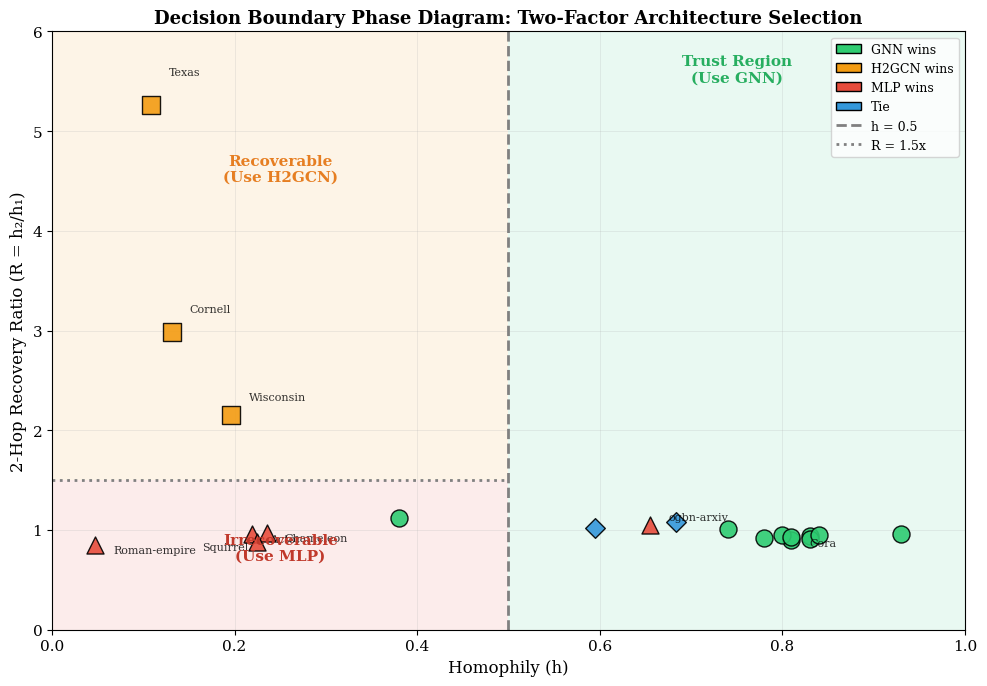

The matplotlib source for this figure: (Note: this script raises an exception after producing the figure.)
"""
Decision Boundary Phase Diagram for Trust Regions Paper
Creates h vs 2-hop recovery scatter plot with decision boundaries
"""

import matplotlib.pyplot as plt
import numpy as np
from matplotlib.patches import Rectangle
import matplotlib.patches as mpatches

# Set style for publication
plt.rcParams['font.family'] = 'serif'
plt.rcParams['font.size'] = 11
plt.rcParams['axes.labelsize'] = 12
plt.rcParams['axes.titlesize'] = 13

# Dataset data: (name, h, 2-hop recovery ratio, winner)
# winner: 'GNN' = standard GNN wins, 'H2GCN' = heterophily-aware wins, 'MLP' = MLP wins
datasets = [
    # High homophily datasets (h > 0.5) - GNN wins
    ('Cora', 0.81, 0.90, 'GNN'),
    ('CiteSeer', 0.74, 1.01, 'GNN'),
    ('PubMed', 0.80, 0.95, 'GNN'),
    ('Amazon-Comp.', 0.78, 0.92, 'GNN'),
    ('Amazon-Photo', 0.83, 0.94, 'GNN'),
    ('Coauthor-CS', 0.81, 0.93, 'GNN'),
    ('Coauthor-Phys.', 0.93, 0.96, 'GNN'),
    ('DBLP', 0.83, 0.91, 'GNN'),
    ('Questions', 0.84, 0.95, 'GNN'),

    # Mid homophily - Mixed
    ('ogbn-arxiv', 0.655, 1.05, 'MLP'),
    ('Tolokers', 0.595, 1.02, 'Tie'),
    ('Minesweeper', 0.683, 1.08, 'Tie'),
    ('Amazon-ratings', 0.38, 1.12, 'GNN'),

    # Low homophily - WebKB (recoverable, R > 1.5)
    ('Texas', 0.108, 5.26, 'H2GCN'),
    ('Wisconsin', 0.196, 2.15, 'H2GCN'),
    ('Cornell', 0.131, 2.99, 'H2GCN'),

    # Low homophily - Wikipedia (irrecoverable, R < 1)
    ('Actor', 0.219, 0.96, 'MLP'),
    ('Chameleon', 0.235, 0.97, 'MLP'),
    ('Squirrel', 0.224, 0.88, 'MLP'),
    ('Roman-empire', 0.047, 0.85, 'MLP'),
]

# Extract data
names = [d[0] for d in datasets]
h_values = np.array([d[1] for d in datasets])
recovery_ratios = np.array([d[2] for d in datasets])
winners = [d[3] for d in datasets]

# Color mapping
color_map = {'GNN': '#2ecc71', 'H2GCN': '#f39c12', 'MLP': '#e74c3c', 'Tie': '#3498db'}
colors = [color_map[w] for w in winners]

# Create figure
fig, ax = plt.subplots(figsize=(10, 7))

# Draw decision boundary regions (background)
# Region 1: h > 0.5 (Trust GNN) - light green
ax.add_patch(Rectangle((0.5, 0), 0.5, 6, facecolor='#d5f4e6', alpha=0.5, zorder=0))
# Region 2: h < 0.5, R > 1.5 (Use H2GCN) - light orange
ax.add_patch(Rectangle((0, 1.5), 0.5, 4.5, facecolor='#fdebd0', alpha=0.5, zorder=0))
# Region 3: h < 0.5, R < 1.5 (Use MLP) - light red
ax.add_patch(Rectangle((0, 0), 0.5, 1.5, facecolor='#fadbd8', alpha=0.5, zorder=0))

# Plot scatter points
for i, (name, h, r, w) in enumerate(datasets):
    marker = 'o' if w == 'GNN' else ('s' if w == 'H2GCN' else ('^' if w == 'MLP' else 'D'))
    size = 150 if w != 'Tie' else 100
    ax.scatter(h, r, c=color_map[w], s=size, marker=marker, edgecolors='black',
               linewidths=1, zorder=3, alpha=0.9)

# Add dataset labels for key points
label_offsets = {
    'Texas': (0.02, 0.3),
    'Wisconsin': (0.02, 0.15),
    'Cornell': (0.02, 0.2),
    'Actor': (0.02, -0.08),
    'Chameleon': (0.02, -0.08),
    'Squirrel': (-0.06, -0.08),
    'Roman-empire': (0.02, -0.08),
    'Cora': (0.02, -0.06),
    'ogbn-arxiv': (0.02, 0.05),
}

for name, h, r, w in datasets:
    if name in label_offsets:
        offset = label_offsets[name]
        ax.annotate(name, (h, r), xytext=(h + offset[0], r + offset[1]),
                   fontsize=8, alpha=0.8)

# Draw decision boundaries
ax.axvline(x=0.5, color='gray', linestyle='--', linewidth=2, label='h = 0.5 boundary')
ax.axhline(y=1.5, color='gray', linestyle=':', linewidth=2, xmin=0, xmax=0.5, label='R = 1.5x threshold')

# Add region labels
ax.text(0.75, 5.5, 'Trust Region\n(Use GNN)', fontsize=11, ha='center',
        fontweight='bold', color='#27ae60')
ax.text(0.25, 4.5, 'Recoverable\n(Use H2GCN)', fontsize=11, ha='center',
        fontweight='bold', color='#e67e22')
ax.text(0.25, 0.7, 'Irrecoverable\n(Use MLP)', fontsize=11, ha='center',
        fontweight='bold', color='#c0392b')

# Axis settings
ax.set_xlabel('Homophily (h)', fontsize=12)
ax.set_ylabel('2-Hop Recovery Ratio (R = h₂/h₁)', fontsize=12)
ax.set_xlim(0, 1)
ax.set_ylim(0, 6)

# Legend
legend_elements = [
    mpatches.Patch(facecolor='#2ecc71', edgecolor='black', label='GNN wins'),
    mpatches.Patch(facecolor='#f39c12', edgecolor='black', label='H2GCN wins'),
    mpatches.Patch(facecolor='#e74c3c', edgecolor='black', label='MLP wins'),
    mpatches.Patch(facecolor='#3498db', edgecolor='black', label='Tie'),
    plt.Line2D([0], [0], color='gray', linestyle='--', linewidth=2, label='h = 0.5'),
    plt.Line2D([0], [0], color='gray', linestyle=':', linewidth=2, label='R = 1.5x'),
]
ax.legend(handles=legend_elements, loc='upper right', fontsize=9)

# Title
ax.set_title('Decision Boundary Phase Diagram: Two-Factor Architecture Selection',
             fontsize=13, fontweight='bold')

# Grid
ax.grid(True, alpha=0.3, linestyle='-', linewidth=0.5)

plt.tight_layout()
plt.savefig('figures/decision_boundary_phase_diagram.pdf', dpi=300, bbox_inches='tight')
plt.savefig('figures/decision_boundary_phase_diagram.png', dpi=300, bbox_inches='tight')
print("Decision Boundary Phase Diagram saved to figures/")

# Print summary statistics
print("\n=== Summary Statistics ===")
print(f"Total datasets: {len(datasets)}")

# Count by region
high_h = [(n, h, r, w) for n, h, r, w in datasets if h > 0.5]
low_h_recoverable = [(n, h, r, w) for n, h, r, w in datasets if h <= 0.5 and r > 1.5]
low_h_irrecoverable = [(n, h, r, w) for n, h, r, w in datasets if h <= 0.5 and r <= 1.5]

print(f"\nHigh-h region (h > 0.5): {len(high_h)} datasets")
gnn_wins_high = sum(1 for _, _, _, w in high_h if w == 'GNN' or w == 'Tie')
print(f"  GNN/Tie wins: {gnn_wins_high}/{len(high_h)} = {100*gnn_wins_high/len(high_h):.0f}%")

print(f"\nLow-h Recoverable (h ≤ 0.5, R > 1.5): {len(low_h_recoverable)} datasets")
h2gcn_wins = sum(1 for _, _, _, w in low_h_recoverable if w == 'H2GCN')
print(f"  H2GCN wins: {h2gcn_wins}/{len(low_h_recoverable)} = {100*h2gcn_wins/len(low_h_recoverable):.0f}%")

print(f"\nLow-h Irrecoverable (h ≤ 0.5, R ≤ 1.5): {len(low_h_irrecoverable)} datasets")
mlp_wins = sum(1 for _, _, _, w in low_h_irrecoverable if w == 'MLP')
print(f"  MLP wins: {mlp_wins}/{len(low_h_irrecoverable)} = {100*mlp_wins/len(low_h_irrecoverable):.0f}%")

# Overall accuracy
correct = gnn_wins_high + h2gcn_wins + mlp_wins
total = len(datasets)
print(f"\n=== Overall Two-Factor Accuracy: {correct}/{total} = {100*correct/total:.1f}% ===")
